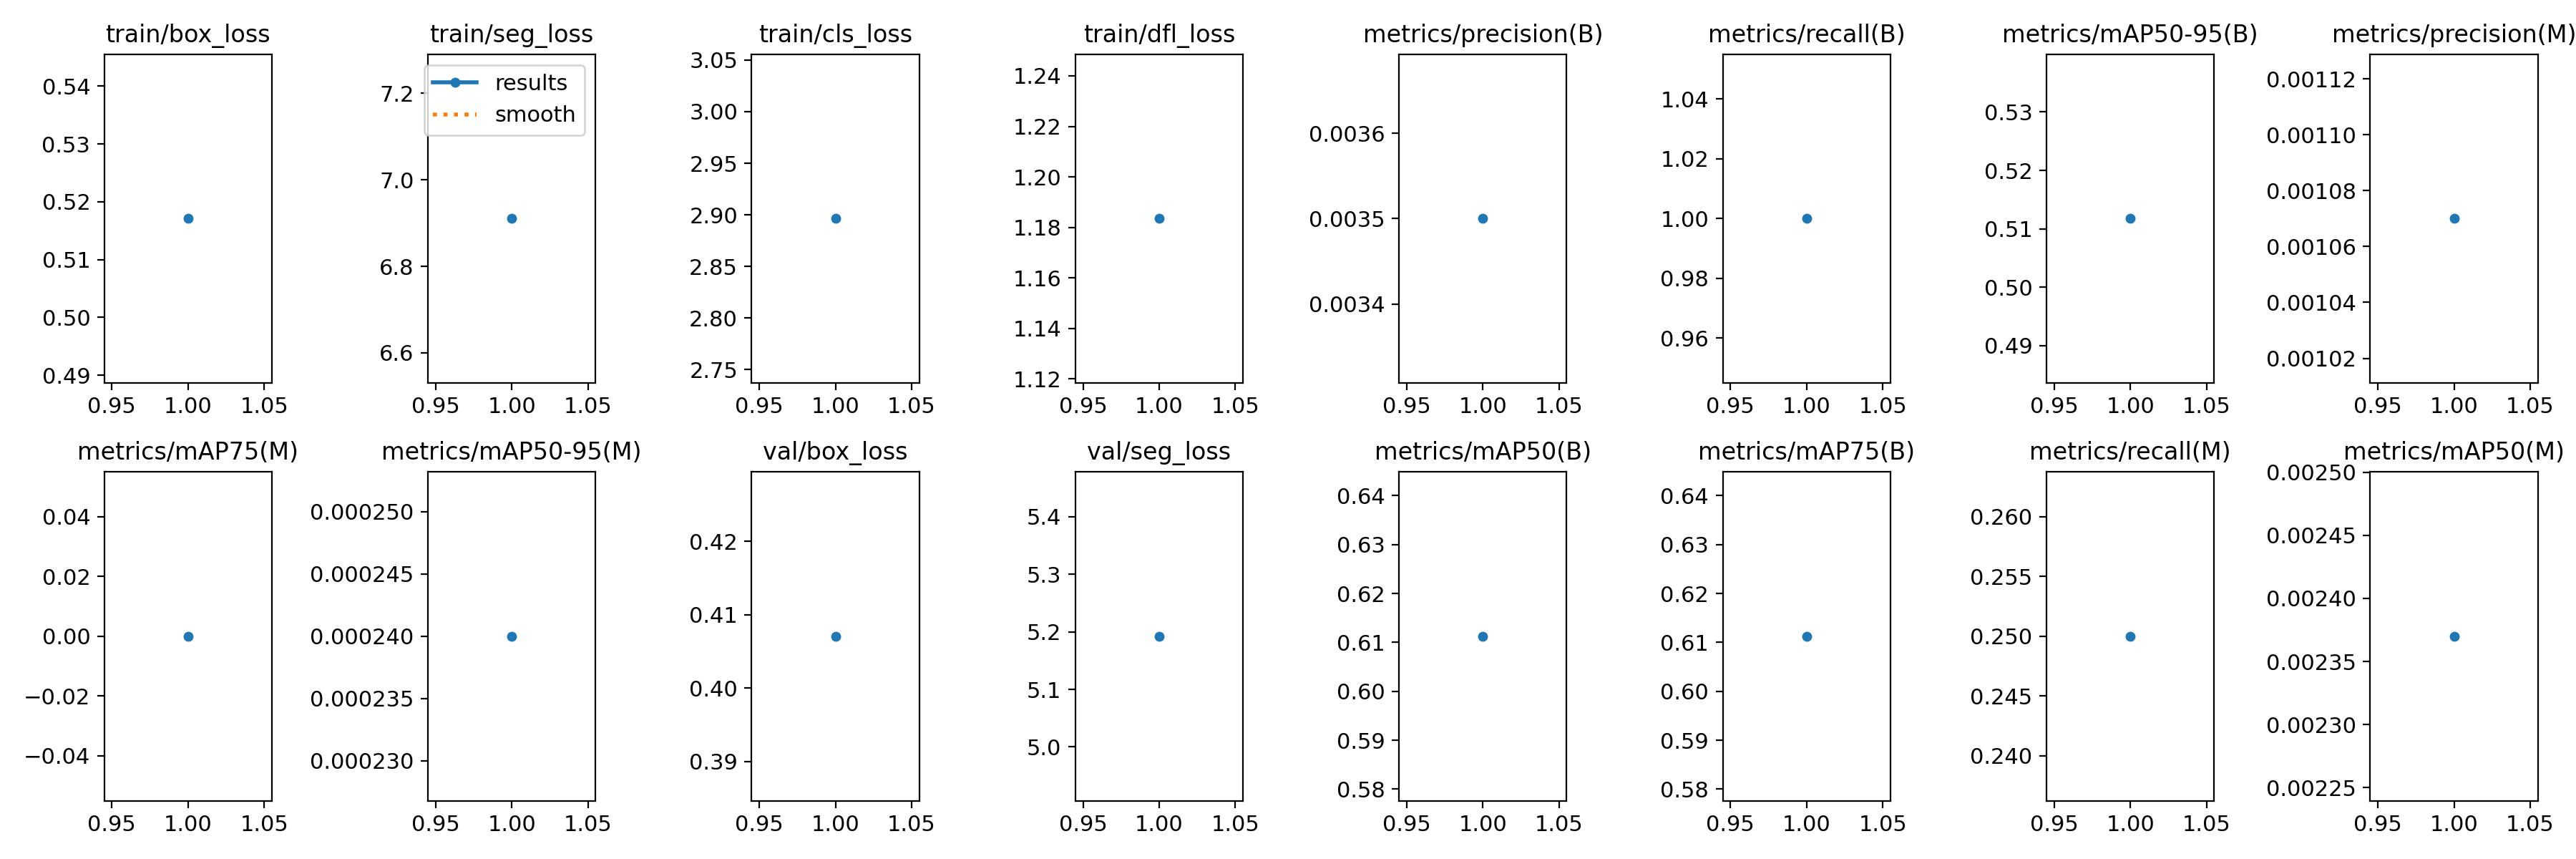

The file beside this chart, header and first rows:
epoch, time, train/box_loss, train/seg_loss, train/cls_loss, train/dfl_loss, metrics/precision(B), metrics/recall(B), metrics/mAP50(B), metrics/mAP75(B), metrics/mAP50-95(B), metrics/precision(M), metrics/recall(M), metrics/mAP50(M), metrics/mAP75(M), metrics/mAP50-95(M), val/box_loss, val/seg_loss, val/cls_loss, val/dfl_loss, lr/pg0, lr/pg1, lr/pg2
1, 4.845, 0.5171, 6.91, 2.896, 1.183, 0.0035, 1, 0.6112, 0.6112, 0.5118, 0.00107, 0.25, 0.00237, 0, 0.00024, 0.4071, 5.192, 3.489, 1.085, 0, 0, 0
